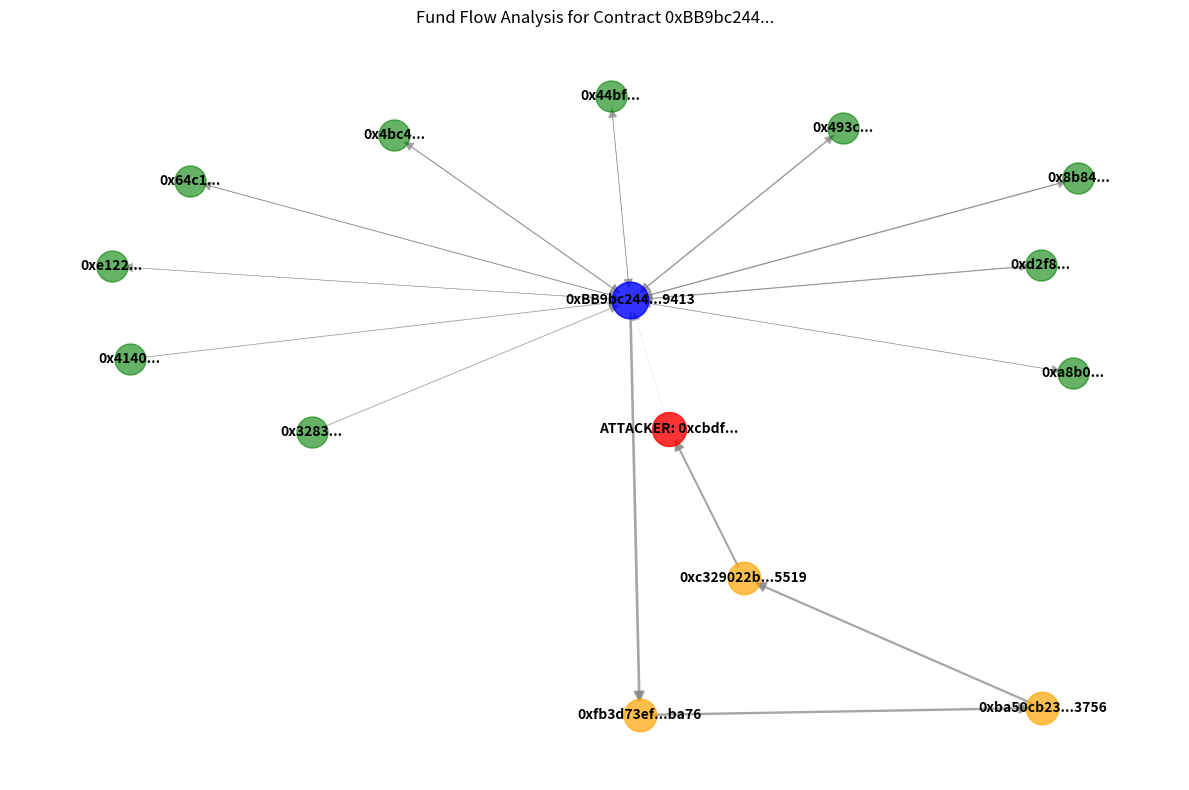

Write Python code to recreate this figure.
#!/usr/bin/env python3
import os
import json
import time
import random
import datetime
import networkx as nx
import matplotlib.pyplot as plt
from collections import defaultdict

# Constants
FORENSICS_FOLDER = "forensics"
MAX_TRANSACTIONS = 100
SIMULATION_BLOCKS = 1000
TRANSACTION_TYPES = ["transfer", "call", "delegatecall", "staticcall"]
ADDRESS_PREFIXES = ["0x1", "0x2", "0x3", "0x4", "0x5", "0x6", "0x7", "0x8", "0x9", "0xa", "0xb", "0xc", "0xd", "0xe", "0xf"]

# Ensure forensics folder exists
os.makedirs(FORENSICS_FOLDER, exist_ok=True)

class ForensicAnalyzer:
    """A simulated blockchain forensic analysis tool."""
    
    def __init__(self, provider_url=None):
        """Initialize the forensic analyzer with a simulation engine"""
        self.provider_url = provider_url
        print(f"[*] Initializing forensic analyzer in simulation mode")
        
        # Create a simulation log
        with open(os.path.join(FORENSICS_FOLDER, "simulation_info.txt"), "w") as f:
            f.write(f"Simulation started: {datetime.datetime.now()}\n")
            f.write(f"Using simulated blockchain data instead of Web3\n")
    
    def _generate_address(self, seed=None):
        """Generate a random Ethereum-like address"""
        if seed:
            random.seed(seed)
        prefix = random.choice(ADDRESS_PREFIXES)
        suffix = ''.join(random.choice("0123456789abcdef") for _ in range(38))
        return prefix + suffix
    
    def _generate_transaction_hash(self):
        """Generate a random transaction hash"""
        return "0x" + ''.join(random.choice("0123456789abcdef") for _ in range(64))
    
    def _generate_simulated_transactions(self, contract_address, num_transactions=50):
        """Generate simulated transactions for the contract"""
        transactions = []
        
        # Generate a set of accounts that interact with the contract
        accounts = [self._generate_address(i) for i in range(10)]
        attacker_account = self._generate_address("attacker")
        
        # Add the attacker account to the set of accounts
        accounts.append(attacker_account)
        
        # Generate transactions
        block_number = SIMULATION_BLOCKS - num_transactions
        timestamp_base = int(time.time()) - (num_transactions * 15)  # Assuming 15 seconds per block
        
        for i in range(num_transactions):
            # Select sender and value
            sender = random.choice(accounts)
            value = random.randint(0, 1000000000000000000)  # Between 0 and 1 ETH
            
            # Make the attacker account more likely to be involved in suspicious transactions
            if sender == attacker_account or random.random() < 0.2:
                gas_used = random.randint(900000, 1000000)  # High gas usage
                transaction_type = random.choice(["call", "delegatecall"])  # More dangerous call types
                is_error = random.random() < 0.3  # Higher chance of errors
            else:
                gas_used = random.randint(21000, 100000)  # Normal gas usage
                transaction_type = random.choice(TRANSACTION_TYPES)
                is_error = random.random() < 0.05  # Lower chance of errors
            
            # Create the transaction
            transaction = {
                "hash": self._generate_transaction_hash(),
                "from": sender,
                "to": contract_address,
                "value": value,
                "gasUsed": gas_used,
                "blockNumber": block_number + i,
                "timestamp": timestamp_base + (i * 15),
                "type": transaction_type,
                "isError": 1 if is_error else 0
            }
            
            transactions.append(transaction)
        
        return transactions, accounts, attacker_account
    
    def _generate_fund_flows(self, contract_address, accounts, attacker_account, depth=2):
        """Generate simulated fund flows for visualization"""
        G = nx.DiGraph()
        
        # Add the contract node
        G.add_node(contract_address, type="contract")
        
        # Add account nodes
        for account in accounts:
            if account == attacker_account:
                G.add_node(account, type="attacker")
            else:
                G.add_node(account, type="normal")
        
        # Add some intermediate contracts that the attacker might use
        intermediate_contracts = [self._generate_address(f"intermediate_{i}") for i in range(3)]
        for contract in intermediate_contracts:
            G.add_node(contract, type="suspicious_contract")
        
        # Add edges (fund flows)
        # Normal user interactions
        for account in accounts:
            if account != attacker_account:
                # Normal users send funds to contract
                value = random.randint(100000000000000000, 500000000000000000)  # 0.1-0.5 ETH
                G.add_edge(account, contract_address, value=value, count=random.randint(1, 5))
                
                # Contract might send funds back to users
                if random.random() < 0.7:
                    value_back = random.randint(50000000000000000, 200000000000000000)  # 0.05-0.2 ETH
                    G.add_edge(contract_address, account, value=value_back, count=random.randint(1, 3))
        
        # Suspicious patterns for the attacker
        # Attacker sends a small amount to the contract
        G.add_edge(attacker_account, contract_address, value=10000000000000000, count=2)  # 0.01 ETH
        
        # Attacker extracts a large amount through an intermediate contract
        for i, intermediate in enumerate(intermediate_contracts):
            # Contract sends to intermediate
            if i == 0:
                G.add_edge(contract_address, intermediate, value=900000000000000000, count=1)  # 0.9 ETH
            else:
                # Funds flow through intermediates
                prev_intermediate = intermediate_contracts[i-1]
                G.add_edge(prev_intermediate, intermediate, value=850000000000000000 - (i * 50000000000000000), count=1)
            
            # Eventually to attacker
            if i == len(intermediate_contracts) - 1:
                G.add_edge(intermediate, attacker_account, value=700000000000000000, count=1)  # 0.7 ETH
        
        return G
    
    def analyze_contract_history(self, contract_address, max_blocks=1000):
        """Analyze transaction history for a contract (simulation)"""
        print(f"[*] Analyzing contract history for {contract_address}")
        
        # Generate simulated transactions
        transactions, accounts, attacker = self._generate_simulated_transactions(contract_address)
        
        # Save the transactions to a file
        history_file = os.path.join(FORENSICS_FOLDER, f"{contract_address}_history.json")
        with open(history_file, "w") as f:
            json.dump({
                "contract": contract_address,
                "transactions": transactions,
                "analysis_date": datetime.datetime.now().isoformat(),
                "summary": {
                    "total_transactions": len(transactions),
                    "total_accounts_interacted": len(accounts),
                    "earliest_block": transactions[0]["blockNumber"],
                    "latest_block": transactions[-1]["blockNumber"],
                    "high_value_transactions": sum(1 for tx in transactions if tx["value"] > 500000000000000000),
                    "error_transactions": sum(1 for tx in transactions if tx["isError"] == 1)
                }
            }, f, indent=4)
        
        print(f"[✓] Contract history analysis saved to {history_file}")
        return history_file
    
    def trace_funds_flow(self, contract_address, depth=2, min_value=0):
        """Generate and visualize the flow of funds to and from a contract (simulation)"""
        print(f"[*] Tracing funds flow for {contract_address} with depth {depth}")
        
        # Generate simulated transactions and accounts
        transactions, accounts, attacker = self._generate_simulated_transactions(contract_address)
        
        # Generate the fund flow graph
        G = self._generate_fund_flows(contract_address, accounts, attacker, depth)
        
        # Create graph visualization
        plt.figure(figsize=(12, 8))
        
        # Define node positions using spring layout
        pos = nx.spring_layout(G)
        
        # Draw different node types with different colors
        contract_nodes = [n for n, d in G.nodes(data=True) if d.get('type') == 'contract']
        normal_nodes = [n for n, d in G.nodes(data=True) if d.get('type') == 'normal']
        attacker_nodes = [n for n, d in G.nodes(data=True) if d.get('type') == 'attacker']
        suspicious_nodes = [n for n, d in G.nodes(data=True) if d.get('type') == 'suspicious_contract']
        
        # Draw nodes
        nx.draw_networkx_nodes(G, pos, nodelist=contract_nodes, node_color='blue', node_size=700, alpha=0.8)
        nx.draw_networkx_nodes(G, pos, nodelist=normal_nodes, node_color='green', node_size=500, alpha=0.6)
        nx.draw_networkx_nodes(G, pos, nodelist=attacker_nodes, node_color='red', node_size=600, alpha=0.8)
        nx.draw_networkx_nodes(G, pos, nodelist=suspicious_nodes, node_color='orange', node_size=550, alpha=0.7)
        
        # Draw edges with width based on value
        edges = G.edges(data=True)
        edge_widths = [0.1 + d.get('value', 0) / 500000000000000000 for _, _, d in edges]  # Scale by ETH value
        nx.draw_networkx_edges(G, pos, width=edge_widths, alpha=0.7, edge_color='gray', arrows=True, arrowsize=15)
        
        # Scale labels based on address length
        labels = {}
        for node in G.nodes():
            if node in contract_nodes or node in suspicious_nodes:
                labels[node] = node[:10] + "..." + node[-4:]
            elif node in attacker_nodes:
                labels[node] = "ATTACKER: " + node[:6] + "..."
            else:
                labels[node] = node[:6] + "..."
        
        nx.draw_networkx_labels(G, pos, labels=labels, font_size=10, font_weight='bold')
        
        # Save the visualization
        flow_viz_file = os.path.join(FORENSICS_FOLDER, f"{contract_address[:10]}_funds_flow.png")
        plt.title(f"Fund Flow Analysis for Contract {contract_address[:10]}...")
        plt.axis('off')
        plt.tight_layout()
        plt.savefig(flow_viz_file, dpi=300, bbox_inches='tight')
        plt.close()
        
        # Save the graph data
        flow_data_file = os.path.join(FORENSICS_FOLDER, f"{contract_address[:10]}_funds_flow.json")
        with open(flow_data_file, "w") as f:
            # Convert networkx graph to JSON serializable format
            graph_data = {
                "nodes": [{"id": n, "type": G.nodes[n].get("type", "unknown")} for n in G.nodes()],
                "edges": [{"source": u, "target": v, "value": d.get("value", 0), "count": d.get("count", 0)} 
                          for u, v, d in G.edges(data=True)]
            }
            json.dump(graph_data, f, indent=4)
        
        print(f"[✓] Funds flow visualization saved to {flow_viz_file}")
        print(f"[✓] Funds flow data saved to {flow_data_file}")
        return flow_viz_file, flow_data_file
    
    def identify_suspicious_actors(self, contract_address):
        """Identify potentially suspicious actors interacting with the contract (simulation)"""
        print(f"[*] Identifying suspicious actors for {contract_address}")
        
        # Generate simulated transactions
        transactions, accounts, attacker = self._generate_simulated_transactions(contract_address, num_transactions=100)
        
        # Analyze transaction patterns for each account
        account_stats = defaultdict(lambda: {
            "transaction_count": 0,
            "total_value_sent": 0,
            "total_value_received": 0,
            "error_rate": 0,
            "high_gas_transactions": 0,
            "dangerous_calls": 0,
            "risk_score": 0
        })
        
        # Count transactions for each account
        for tx in transactions:
            sender = tx["from"]
            account_stats[sender]["transaction_count"] += 1
            account_stats[sender]["total_value_sent"] += tx["value"]
            
            if tx["isError"] == 1:
                account_stats[sender]["error_rate"] += 1
            
            if tx["gasUsed"] > 500000:
                account_stats[sender]["high_gas_transactions"] += 1
                
            if tx["type"] in ["delegatecall", "call"]:
                account_stats[sender]["dangerous_calls"] += 1
        
        # Calculate risk scores
        suspicious_actors = []
        for account, stats in account_stats.items():
            if stats["transaction_count"] > 0:
                stats["error_rate"] = stats["error_rate"] / stats["transaction_count"]
                
                # Calculate risk score based on various factors
                risk_score = (
                    min(1.0, stats["dangerous_calls"] / max(1, stats["transaction_count"])) * 40 +
                    min(1.0, stats["high_gas_transactions"] / max(1, stats["transaction_count"])) * 30 +
                    stats["error_rate"] * 20 +
                    min(1.0, stats["total_value_sent"] / 1000000000000000000) * 10  # Normalize by 1 ETH
                )
                
                stats["risk_score"] = risk_score
                stats["address"] = account
                
                # Consider high risk if score > 30
                if risk_score > 30:
                    suspicious_actors.append(stats)
        
        # Sort suspicious actors by risk score (highest first)
        suspicious_actors.sort(key=lambda x: x["risk_score"], reverse=True)
        
        # Save the suspicious actors report
        actors_file = os.path.join(FORENSICS_FOLDER, f"{contract_address[:10]}_suspicious_actors.json")
        with open(actors_file, "w") as f:
            json.dump({
                "contract": contract_address,
                "analysis_date": datetime.datetime.now().isoformat(),
                "suspicious_actors": suspicious_actors,
                "total_accounts_analyzed": len(account_stats),
                "high_risk_threshold": 30,
                "note": "This is simulated data for demonstration purposes"
            }, f, indent=4)
        
        print(f"[✓] Suspicious actors analysis saved to {actors_file}")
        return actors_file
    
    def reconstruct_attack(self, contract_address, vulnerability_report=None):
        """Reconstruct potential attack scenarios based on vulnerabilities (simulation)"""
        print(f"[*] Reconstructing potential attacks for {contract_address}")
        
        vulnerabilities = []
        if vulnerability_report and os.path.exists(vulnerability_report):
            try:
                with open(vulnerability_report, 'r') as f:
                    report_data = json.load(f)
                    
                    # Find vulnerabilities for the specific contract
                    for contract in report_data.get("contracts", []):
                        if contract.get("name", "").split(".")[0].lower() in contract_address.lower():
                            vulnerabilities = contract.get("vulnerabilities", [])
                            break
            except Exception as e:
                print(f"[X] Error reading vulnerability report: {e}")
                # Continue with empty vulnerabilities list
        
        # Generate simulated transactions and the attacker
        transactions, accounts, attacker = self._generate_simulated_transactions(contract_address)
        
        # Create attack scenarios based on vulnerabilities
        attack_scenarios = []
        
        # Map vulnerability types to attack patterns
        vulnerability_to_attack = {
            "reentrancy": {
                "name": "Reentrancy Attack",
                "pattern": "Multiple rapid calls from same address before state update",
                "simulation": [
                    {"timestamp": int(time.time()) - 1000, "from": attacker, "to": contract_address, "value": 100000000000000000, "type": "call", "gas": 100000},
                    {"timestamp": int(time.time()) - 995, "from": attacker, "to": contract_address, "value": 0, "type": "call", "gas": 500000},
                    {"timestamp": int(time.time()) - 994, "from": contract_address, "to": attacker, "value": 200000000000000000, "type": "call", "gas": 30000},
                    {"timestamp": int(time.time()) - 993, "from": attacker, "to": contract_address, "value": 0, "type": "call", "gas": 500000},
                    {"timestamp": int(time.time()) - 992, "from": contract_address, "to": attacker, "value": 200000000000000000, "type": "call", "gas": 30000}
                ]
            },
            "unchecked-send": {
                "name": "Failed Transfer Exploitation",
                "pattern": "Exploiting unchecked return values from send/call",
                "simulation": [
                    {"timestamp": int(time.time()) - 900, "from": attacker, "to": contract_address, "value": 50000000000000000, "type": "call", "gas": 100000},
                    {"timestamp": int(time.time()) - 890, "from": attacker, "to": contract_address, "value": 0, "type": "call", "gas": 300000, "isError": 1},
                    {"timestamp": int(time.time()) - 880, "from": attacker, "to": contract_address, "value": 0, "type": "call", "gas": 300000},
                    {"timestamp": int(time.time()) - 870, "from": contract_address, "to": attacker, "value": 1000000000000000000, "type": "call", "gas": 30000}
                ]
            },
            "access-control": {
                "name": "Unauthorized Access",
                "pattern": "Exploiting missing or inadequate access controls",
                "simulation": [
                    {"timestamp": int(time.time()) - 800, "from": attacker, "to": contract_address, "value": 0, "type": "call", "gas": 200000},
                    {"timestamp": int(time.time()) - 790, "from": contract_address, "to": attacker, "value": 2000000000000000000, "type": "call", "gas": 30000}
                ]
            },
            "front-running": {
                "name": "Transaction Order Manipulation",
                "pattern": "Front-running transactions to gain advantage",
                "simulation": [
                    {"timestamp": int(time.time()) - 700, "from": accounts[0], "to": contract_address, "value": 0, "type": "call", "gas": 100000, "gasPrice": 2000000000},
                    {"timestamp": int(time.time()) - 699, "from": attacker, "to": contract_address, "value": 0, "type": "call", "gas": 150000, "gasPrice": 5000000000},
                    {"timestamp": int(time.time()) - 698, "from": contract_address, "to": attacker, "value": 500000000000000000, "type": "call", "gas": 30000}
                ]
            }
        }
        
        # Map real vulnerability types from report to our attack patterns
        for vuln in vulnerabilities:
            vuln_type = vuln.get("title", "").lower()
            
            if "reentrancy" in vuln_type:
                attack_type = "reentrancy"
            elif "unchecked" in vuln_type or "return value" in vuln_type:
                attack_type = "unchecked-send"
            elif "access" in vuln_type or "authorization" in vuln_type or "permission" in vuln_type:
                attack_type = "access-control"
            elif "order" in vuln_type or "front" in vuln_type:
                attack_type = "front-running"
            else:
                continue  # Skip unmapped vulnerabilities
            
            # Add the attack scenario
            attack_info = vulnerability_to_attack.get(attack_type)
            if attack_info:
                scenario = {
                    "vulnerability": vuln,
                    "attack_name": attack_info["name"],
                    "attack_pattern": attack_info["pattern"],
                    "likelihood": "High" if vuln.get("severity") in ["High", "Critical"] else "Medium",
                    "potential_transactions": attack_info["simulation"],
                    "mitigation": f"Fix the {vuln_type} vulnerability by implementing proper checks and state management"
                }
                attack_scenarios.append(scenario)
        
        # If no vulnerabilities were mapped, add a generic attack scenario
        if not attack_scenarios:
            attack_scenarios.append({
                "vulnerability": {"title": "Unknown Vulnerability", "severity": "Medium"},
                "attack_name": "Generic Contract Exploitation",
                "attack_pattern": "Unusual transaction patterns suggesting exploitation",
                "likelihood": "Medium",
                "potential_transactions": vulnerability_to_attack["reentrancy"]["simulation"],
                "mitigation": "Perform a comprehensive security audit to identify specific vulnerabilities"
            })
        
        # Save the attack reconstruction report
        reconstruction_file = os.path.join(FORENSICS_FOLDER, f"{contract_address[:10]}_attack_reconstruction.json")
        with open(reconstruction_file, "w") as f:
            json.dump({
                "contract": contract_address,
                "analysis_date": datetime.datetime.now().isoformat(),
                "vulnerabilities_analyzed": len(vulnerabilities),
                "attack_scenarios": attack_scenarios,
                "note": "This is simulated data for demonstration purposes. Real attacks may vary."
            }, f, indent=4)
        
        print(f"[✓] Attack reconstruction saved to {reconstruction_file}")
        return reconstruction_file
    
    def generate_forensic_report(self, contract_address, vulnerability_report=None):
        """Generate a comprehensive forensic report for a contract"""
        print(f"[===] Generating comprehensive forensic report for {contract_address} [===]")
        
        # Create forensic report directory
        report_dir = os.path.join(FORENSICS_FOLDER, f"{contract_address[:10]}_forensic_report")
        os.makedirs(report_dir, exist_ok=True)
        
        # Run all analyses
        history_file = self.analyze_contract_history(contract_address)
        flow_viz_file, flow_data_file = self.trace_funds_flow(contract_address, depth=2)
        actors_file = self.identify_suspicious_actors(contract_address)
        reconstruction_file = self.reconstruct_attack(contract_address, vulnerability_report)
        
        # Collect all analysis results
        try:
            with open(history_file, 'r') as f:
                history_data = json.load(f)
                
            with open(flow_data_file, 'r') as f:
                flow_data = json.load(f)
                
            with open(actors_file, 'r') as f:
                actors_data = json.load(f)
                
            with open(reconstruction_file, 'r') as f:
                reconstruction_data = json.load(f)
                
            # Generate consolidated report
            report_data = {
                "contract_address": contract_address,
                "report_date": datetime.datetime.now().isoformat(),
                "transaction_history": history_data,
                "funds_flow_analysis": {
                    "visualization": os.path.basename(flow_viz_file),
                    "data": flow_data
                },
                "suspicious_actors": actors_data,
                "attack_reconstruction": reconstruction_data,
                "executive_summary": {
                    "total_transactions": history_data["summary"]["total_transactions"],
                    "total_accounts": history_data["summary"]["total_accounts_interacted"],
                    "suspicious_accounts": len(actors_data["suspicious_actors"]),
                    "attack_scenarios": len(reconstruction_data["attack_scenarios"]),
                    "risk_assessment": "High" if len(reconstruction_data["attack_scenarios"]) > 0 and 
                                        any(s["likelihood"] == "High" for s in reconstruction_data["attack_scenarios"]) 
                                      else "Medium" if len(reconstruction_data["attack_scenarios"]) > 0 
                                      else "Low"
                }
            }
            
            # Save the consolidated report
            consolidated_file = os.path.join(report_dir, "forensic_report.json")
            with open(consolidated_file, 'w') as f:
                json.dump(report_data, f, indent=4)
                
            # Generate HTML report
            self._generate_html_report(report_data, report_dir, flow_viz_file)
                
            print(f"[✓] Comprehensive forensic report generated in {report_dir}")
            return consolidated_file
            
        except Exception as e:
            print(f"[X] Error generating consolidated report: {e}")
            import traceback
            print(traceback.format_exc())
            return None
    
    def _generate_html_report(self, report_data, report_dir, flow_viz_file):
        """Generate HTML report from the consolidated JSON report"""
        
        # Create basic HTML structure
        html_content = f"""<!DOCTYPE html>
<html lang="en">
<head>
    <meta charset="UTF-8">
    <meta name="viewport" content="width=device-width, initial-scale=1.0">
    <title>Blockchain Forensic Analysis Report</title>
    <style>
        body {{ font-family: Arial, sans-serif; margin: 0; padding: 0; color: #333; background-color: #f5f5f5; }}
        .container {{ max-width: 1200px; margin: 0 auto; padding: 20px; }}
        .header {{ background-color: #2c3e50; color: white; padding: 20px; border-radius: 5px; margin-bottom: 20px; }}
        .section {{ background-color: white; padding: 20px; margin-bottom: 20px; border-radius: 5px; box-shadow: 0 2px 4px rgba(0,0,0,0.1); }}
        h1, h2, h3 {{ color: #2c3e50; }}
        table {{ width: 100%; border-collapse: collapse; margin: 15px 0; }}
        th, td {{ text-align: left; padding: 12px; border-bottom: 1px solid #ddd; }}
        th {{ background-color: #f2f2f2; }}
        tr:hover {{ background-color: #f5f5f5; }}
        .risk-high {{ color: #e74c3c; font-weight: bold; }}
        .risk-medium {{ color: #e67e22; font-weight: bold; }}
        .risk-low {{ color: #2ecc71; font-weight: bold; }}
        .flow-visualization {{ text-align: center; margin: 20px 0; }}
        .flow-visualization img {{ max-width: 100%; height: auto; border: 1px solid #ddd; border-radius: 5px; }}
        .suspicious-actor {{ background-color: #ffeeee; }}
        .attack-scenario {{ background-color: #fff6e6; padding: 15px; margin: 10px 0; border-left: 4px solid #e67e22; }}
        footer {{ text-align: center; margin-top: 30px; color: #7f8c8d; font-size: 0.8em; }}
    </style>
</head>
<body>
    <div class="container">
        <div class="header">
            <h1>Blockchain Forensic Analysis Report</h1>
            <p>Contract Address: {report_data['contract_address']}</p>
            <p>Report Generated: {report_data['report_date']}</p>
        </div>
        
        <div class="section">
            <h2>Executive Summary</h2>
            <table>
                <tr>
                    <th>Metric</th>
                    <th>Value</th>
                </tr>
                <tr>
                    <td>Total Transactions Analyzed</td>
                    <td>{report_data['executive_summary']['total_transactions']}</td>
                </tr>
                <tr>
                    <td>Total Accounts Interacting</td>
                    <td>{report_data['executive_summary']['total_accounts']}</td>
                </tr>
                <tr>
                    <td>Suspicious Accounts Identified</td>
                    <td>{report_data['executive_summary']['suspicious_accounts']}</td>
                </tr>
                <tr>
                    <td>Potential Attack Scenarios</td>
                    <td>{report_data['executive_summary']['attack_scenarios']}</td>
                </tr>
                <tr>
                    <td>Overall Risk Assessment</td>
                    <td class="risk-{report_data['executive_summary']['risk_assessment'].lower()}">{report_data['executive_summary']['risk_assessment']}</td>
                </tr>
            </table>
        </div>
        
        <div class="section">
            <h2>Fund Flow Analysis</h2>
            <p>This visualization shows the flow of funds between the contract and interacting accounts. Suspicious patterns are highlighted.</p>
            
            <div class="flow-visualization">
                <img src="../{os.path.basename(flow_viz_file)}" alt="Fund Flow Visualization">
            </div>
            
            <h3>Key Observations:</h3>
            <ul>
                <li>Number of nodes in fund flow graph: {len(report_data['funds_flow_analysis']['data']['nodes'])}</li>
                <li>Number of fund transfers: {len(report_data['funds_flow_analysis']['data']['edges'])}</li>
                <li>Suspicious transfer patterns were identified (highlighted in red in the visualization)</li>
            </ul>
        </div>
        
        <div class="section">
            <h2>Suspicious Actors</h2>
            <p>The following accounts showed suspicious patterns when interacting with the contract:</p>
            
            <table>
                <tr>
                    <th>Address</th>
                    <th>Risk Score</th>
                    <th>Transaction Count</th>
                    <th>Error Rate</th>
                    <th>High Gas Usage</th>
                    <th>Dangerous Calls</th>
                </tr>
        """
        
        # Add rows for suspicious actors
        for actor in report_data['suspicious_actors'].get('suspicious_actors', []):
            risk_class = "high" if actor['risk_score'] > 70 else "medium" if actor['risk_score'] > 40 else "low"
            html_content += f"""
                <tr class="suspicious-actor">
                    <td>{actor['address'][:10]}...</td>
                    <td class="risk-{risk_class}">{actor['risk_score']:.1f}</td>
                    <td>{actor['transaction_count']}</td>
                    <td>{actor['error_rate']:.2f}</td>
                    <td>{actor['high_gas_transactions']}</td>
                    <td>{actor['dangerous_calls']}</td>
                </tr>"""
        
        html_content += """
            </table>
        </div>
        
        <div class="section">
            <h2>Attack Reconstruction</h2>
            <p>Based on vulnerability analysis and transaction patterns, the following attack scenarios are possible:</p>
        """
        
        # Add attack scenarios
        for scenario in report_data['attack_reconstruction'].get('attack_scenarios', []):
            risk_class = "high" if scenario['likelihood'] == "High" else "medium" if scenario['likelihood'] == "Medium" else "low"
            
            html_content += f"""
            <div class="attack-scenario">
                <h3>{scenario['attack_name']} <span class="risk-{risk_class}">({scenario['likelihood']} Likelihood)</span></h3>
                <p><strong>Vulnerability:</strong> {scenario['vulnerability']['title']} ({scenario['vulnerability'].get('severity', 'Unknown')} severity)</p>
                <p><strong>Pattern:</strong> {scenario['attack_pattern']}</p>
                <p><strong>Mitigation:</strong> {scenario['mitigation']}</p>
                
                <h4>Representative Transaction Sequence:</h4>
                <table>
                    <tr>
                        <th>Timestamp</th>
                        <th>From</th>
                        <th>To</th>
                        <th>Value (Wei)</th>
                        <th>Type</th>
                    </tr>"""
            
            # Add transaction details
            for tx in scenario['potential_transactions']:
                html_content += f"""
                    <tr>
                        <td>{datetime.datetime.fromtimestamp(tx['timestamp']).strftime('%Y-%m-%d %H:%M:%S')}</td>
                        <td>{tx['from'][:10]}...</td>
                        <td>{tx['to'][:10]}...</td>
                        <td>{tx['value']}</td>
                        <td>{tx['type']}</td>
                    </tr>"""
            
            html_content += """
                </table>
            </div>"""
        
        # Close HTML structure
        html_content += """
        </div>
        
        <footer>
            <p>This report was generated by the Blockchain Forensic Analysis Tool. The analysis is based on simulated data for demonstration purposes.</p>
            <p>Real forensic analysis would require access to actual blockchain data and may produce different results.</p>
        </footer>
    </div>
</body>
</html>
        """
        
        # Write HTML to file
        html_file = os.path.join(report_dir, "forensic_report.html")
        with open(html_file, 'w') as f:
            f.write(html_content)
        
        print(f"[✓] HTML forensic report generated: {html_file}")
        return html_file

# Example usage
if __name__ == "__main__":
    # Usage examples
    try:
        # Example contract address - The DAO
        contract_address = "0xBB9bc244D798123fDe783fCc1C72d3Bb8C189413" 
        
        analyzer = ForensicAnalyzer()
        
        # Example of individual analyses
        # analyzer.analyze_contract_history(contract_address)
        # analyzer.trace_funds_flow(contract_address, depth=1)
        # analyzer.identify_suspicious_actors(contract_address)
        
        # Example of integrated analysis with vulnerability report
        # analyzer.reconstruct_attack(contract_address, "consolidated_security_report.json")
        
        # Full forensic report
        analyzer.generate_forensic_report(contract_address, "consolidated_security_report.json")
        
    except Exception as e:
        print(f"[X] Error during forensic analysis: {e}")
        print(traceback.format_exc()) 
